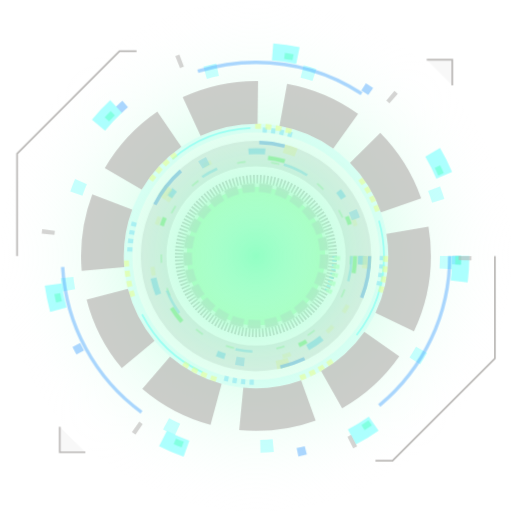
t = 0.00 s
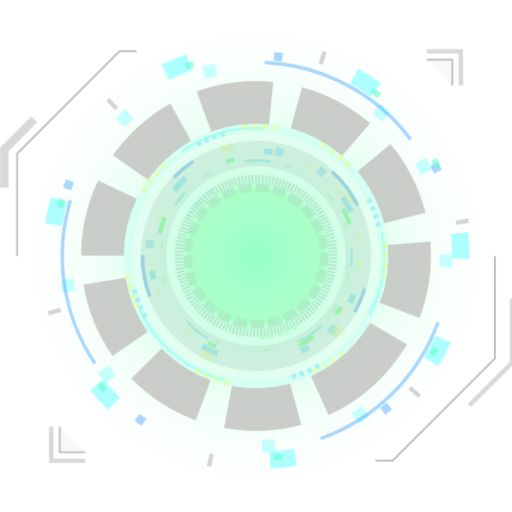
t = 1.67 s
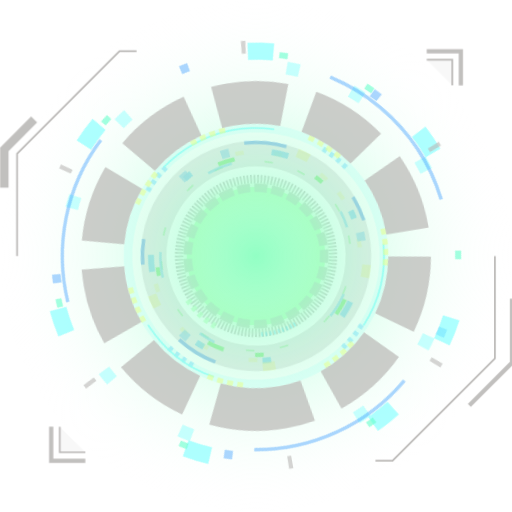
t = 3.33 s
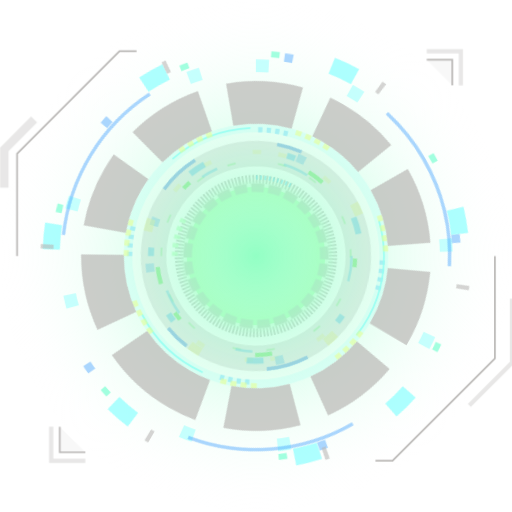
t = 5.00 s
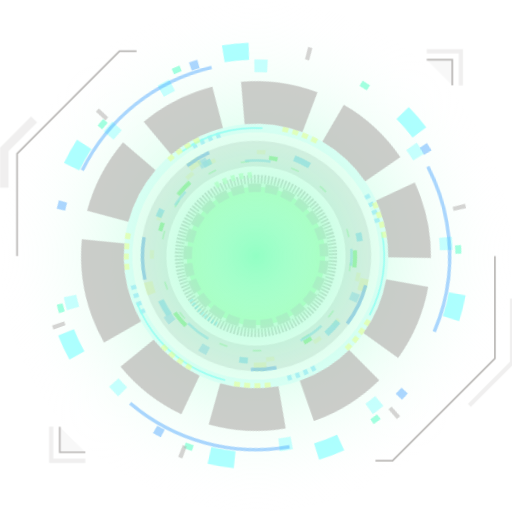
t = 6.67 s
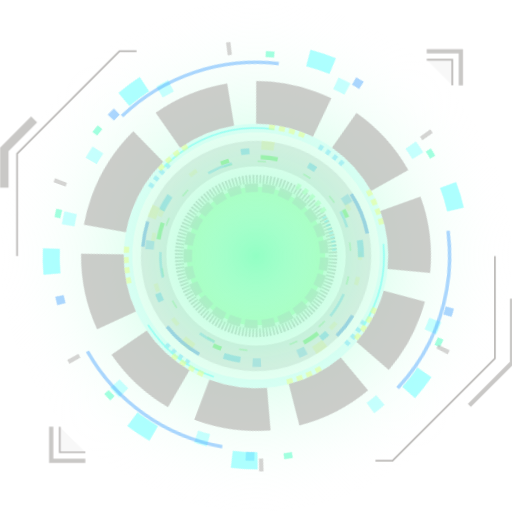
t = 8.33 s

The animated SVG that drew these frames (rendered in a browser with its animation timeline set to each time). Animation: 3 CSS @keyframes rules; frames cover the first 8.33 s, repeats indefinitely.

<svg id="tech_wheel" xmlns="http://www.w3.org/2000/svg" viewBox="0 0 600 600"><style>circle{transform-origin: 50% 50%}path{transform-origin: 50% 50%}@keyframes cw_rot{from{transform:rotate(0deg)}to{transform:rotate(-360deg)}}@keyframes ccw_rot{from{transform:rotate(0deg)}to{transform:rotate(360deg)}}@keyframes line_animate{from{opacity:1}to{opacity:0}}</style><radialGradient id="grad1" fx="50%" fy="50%"><stop offset="0%" style="stop-color:rgb(255,255,255);stop-opacity:0"/><stop offset="100%" style="stop-color:rgb(179, 255, 179);stop-opacity:1"/></radialGradient><radialGradient id="grad2" fx="50%" fy="50%"><stop offset="80%" style="stop-color:rgb(179, 255, 179);stop-opacity:1"/><stop offset="100%" style="stop-color:rgb(255,255,255);stop-opacity:0"/></radialGradient><radialGradient id="grad3" fx="50%" fy="50%"><stop offset="0%" style="stop-color:rgb(128,255,191);stop-opacity:1"/><stop offset="100%" style="stop-color:rgb(255,255,255);stop-opacity:0"/></radialGradient><circle cx="300" cy="300" r="80" stroke="#B3FFB3" stroke-width="2" fill="url(#grad1)"/><circle cx="300" cy="300" r="80" stroke="#bab8b6" stroke-dasharray="15,5" stroke-width="10" fill-opacity="0" style="animation:cw_rot 10s linear 0s infinite"/><circle cx="300" cy="300" r="90" stroke="#bab8b6" stroke-dasharray="2,2" stroke-width="10" fill-opacity="0" style="animation:ccw_rot 7s linear 0s infinite"/><circle cx="300" cy="300" r="92" stroke="#3CF" stroke-dasharray="2,3,2,3,2,3,2,3,2,3,2,3,2,3,2,3,2,1000" stroke-width="5" fill-opacity="0" style="opacity:0.6;animation:cw_rot 4s linear 0s infinite"/><circle cx="300" cy="300" r="95" stroke="#B3FFB3" stroke-dasharray="5,5,5,5,5,5,5,5,5,1000" stroke-width="7" fill-opacity="0" style="opacity:0.8;animation:ccw_rot 10s linear 0s infinite"/><circle cx="300" cy="300" r="100" fill="url(#grad2)" style="opacity:0.5"/><circle cx="300" cy="300" r="111" fill-opacity="0" stroke="#4DFF4D" stroke-width="2" stroke-dasharray="10 30 10 50" style="opacity:0.5;animation:ccw_rot 10s linear 0s infinite"/><circle cx="300" cy="300" r="116" fill-opacity="0" stroke="#4DFF4D" stroke-width="5" stroke-dasharray="20 100 10 150" style="opacity:0.9;animation:ccw_rot 11s linear 0s infinite"/><circle cx="300" cy="300" r="112" fill-opacity="0" stroke="#3CF" stroke-width="3" stroke-dasharray="30 150 20 80" style="opacity:0.6;animation:cw_rot 2.5s linear 0s infinite"/><circle cx="300" cy="300" r="122" fill-opacity="0" stroke="#FF9" stroke-width="5" stroke-dasharray="10 50 10 20 10 50 10 200" style="opacity:0.6;animation:cw_rot 15s linear 0s infinite"/><circle cx="300" cy="300" r="123" fill-opacity="0" stroke="#3CF" stroke-width="7" stroke-dasharray="10 100 20 100" style="opacity:0.7;animation:ccw_rot 10s linear 0s infinite"/><circle cx="300" cy="300" r="125" fill-opacity="0" stroke="#6CF" stroke-width="10" stroke-dasharray="10 200 10 300" style="opacity:0.7;animation:cw_rot 11s linear 0s infinite"/><circle cx="300" cy="300" r="130" fill-opacity="0" stroke="#FF6" stroke-width="10" stroke-dasharray="15 150 15 300" style="opacity:0.5;animation:ccw_rot 15s linear 0s infinite"/><circle cx="300" cy="300" r="133" fill-opacity="0" stroke="#39F" stroke-width="4" stroke-dasharray="50 100 30 300" style="opacity:0.8;animation:cw_rot 12.5s linear 0s infinite"/><circle cx="300" cy="300" r="120" stroke="#bab8b6" stroke-width="30" fill-opacity="0" style="opacity:0.4;animation:ccw_rot 6.5s linear 0s infinite"/><circle cx="300" cy="300" r="148" stroke="#6CF" stroke-width="6" stroke-dasharray="5 5 5 5 5 5 5 200" fill-opacity="0" style="opacity:0.6;animation:ccw_rot 10s linear 0s infinite"/><circle cx="300" cy="300" r="150" stroke="#78FFFF" stroke-width="10" fill-opacity="0" style="opacity:0.2;animation:cw_rot 10s linear 0s infinite"/><circle cx="300" cy="300" r="150" stroke="#78FFFF" stroke-width="2" stroke-dasharray="100 200" fill-opacity="0" style="opacity:0.9;animation:ccw_rot 5s linear 0s infinite"/><circle cx="300" cy="300" r="152" stroke="#FF6" stroke-width="6" stroke-dasharray="7 5 7 5 7 5 7 100" fill-opacity="0" style="opacity:0.6;animation:cw_rot 10s linear 0s infinite"/><circle cx="300" cy="300" r="300" fill="url(#grad3)" style="opacity:0.8"/><circle cx="300" cy="300" r="180" stroke="#bab8b6" stroke-width="50" fill-opacity="0" stroke-dasharray="80,30" fill="#bab8b6" style="opacity:0.7;animation:ccw_rot 15s linear 0s infinite"/><circle cx="300" cy="300" r="223" stroke="#78FFFF" stroke-width="15" stroke-dasharray="15 100 15 200" fill-opacity="0" style="opacity:0.4;animation:cw_rot 20s linear 0s infinite"/><circle cx="300" cy="300" r="227" stroke="#39F" stroke-width="4" stroke-dasharray="200 300" fill-opacity="0" style="opacity:0.4;animation:ccw_rot 30s linear 0s infinite"/><circle cx="300" cy="300" r="235" stroke="#39F" stroke-width="10" stroke-dasharray="10 300" fill-opacity="0" style="opacity:0.4;animation:cw_rot 22s linear 0s infinite"/><circle cx="300" cy="300" r="240" stroke="#78FFFF" stroke-width="20" stroke-dasharray="30 200" fill-opacity="0" style="opacity:0.6;animation:ccw_rot 25s linear 0s infinite"/><circle cx="300" cy="300" r="237" stroke="#6FC" stroke-width="7" stroke-dasharray="10 220" fill-opacity="0" style="opacity:0.6;animation:cw_rot 21s linear 0s infinite"/><circle cx="300" cy="300" r="245" stroke="#bab8b6" stroke-width="15" stroke-dasharray="5 260" fill-opacity="0" style="opacity:0.6;animation:ccw_rot 15s linear 0s infinite"/><path d="M160 60h-20L20 180v120" stroke="#bab8b6" stroke-width="2" fill-opacity="0"/><path d="M40 140L5 175v45" stroke="#bab8b6" stroke-width="10" fill-opacity="0" style="animation:line_animate 3s linear 0s infinite alternate-reverse"/><path d="M580 300v120L460 540h-20" stroke="#bab8b6" stroke-width="2" fill-opacity="0"/><path d="M600 350v75l-50 50" stroke="#bab8b6" stroke-width="5" fill-opacity="0" style="animation:line_animate 3s linear 0s infinite alternate-reverse"/><path d="M70 500v30h30" stroke="#bab8b6" stroke-width="2" fill-opacity=".1" fill="#bab8b6"/><path d="M60 500v40h40" stroke="#bab8b6" stroke-width="5" fill-opacity="0" style="animation:line_animate 3s linear 0s infinite alternate-reverse"/><path d="M500 70h30v30" stroke="#bab8b6" stroke-width="2" fill-opacity=".1" fill="#bab8b6"/><path d="M500 60h40v40" stroke="#bab8b6" stroke-width="5" fill-opacity="0" style="animation:line_animate 3s linear 0s infinite alternate-reverse"/>Sorry, your browser does not support inline SVG.</svg>